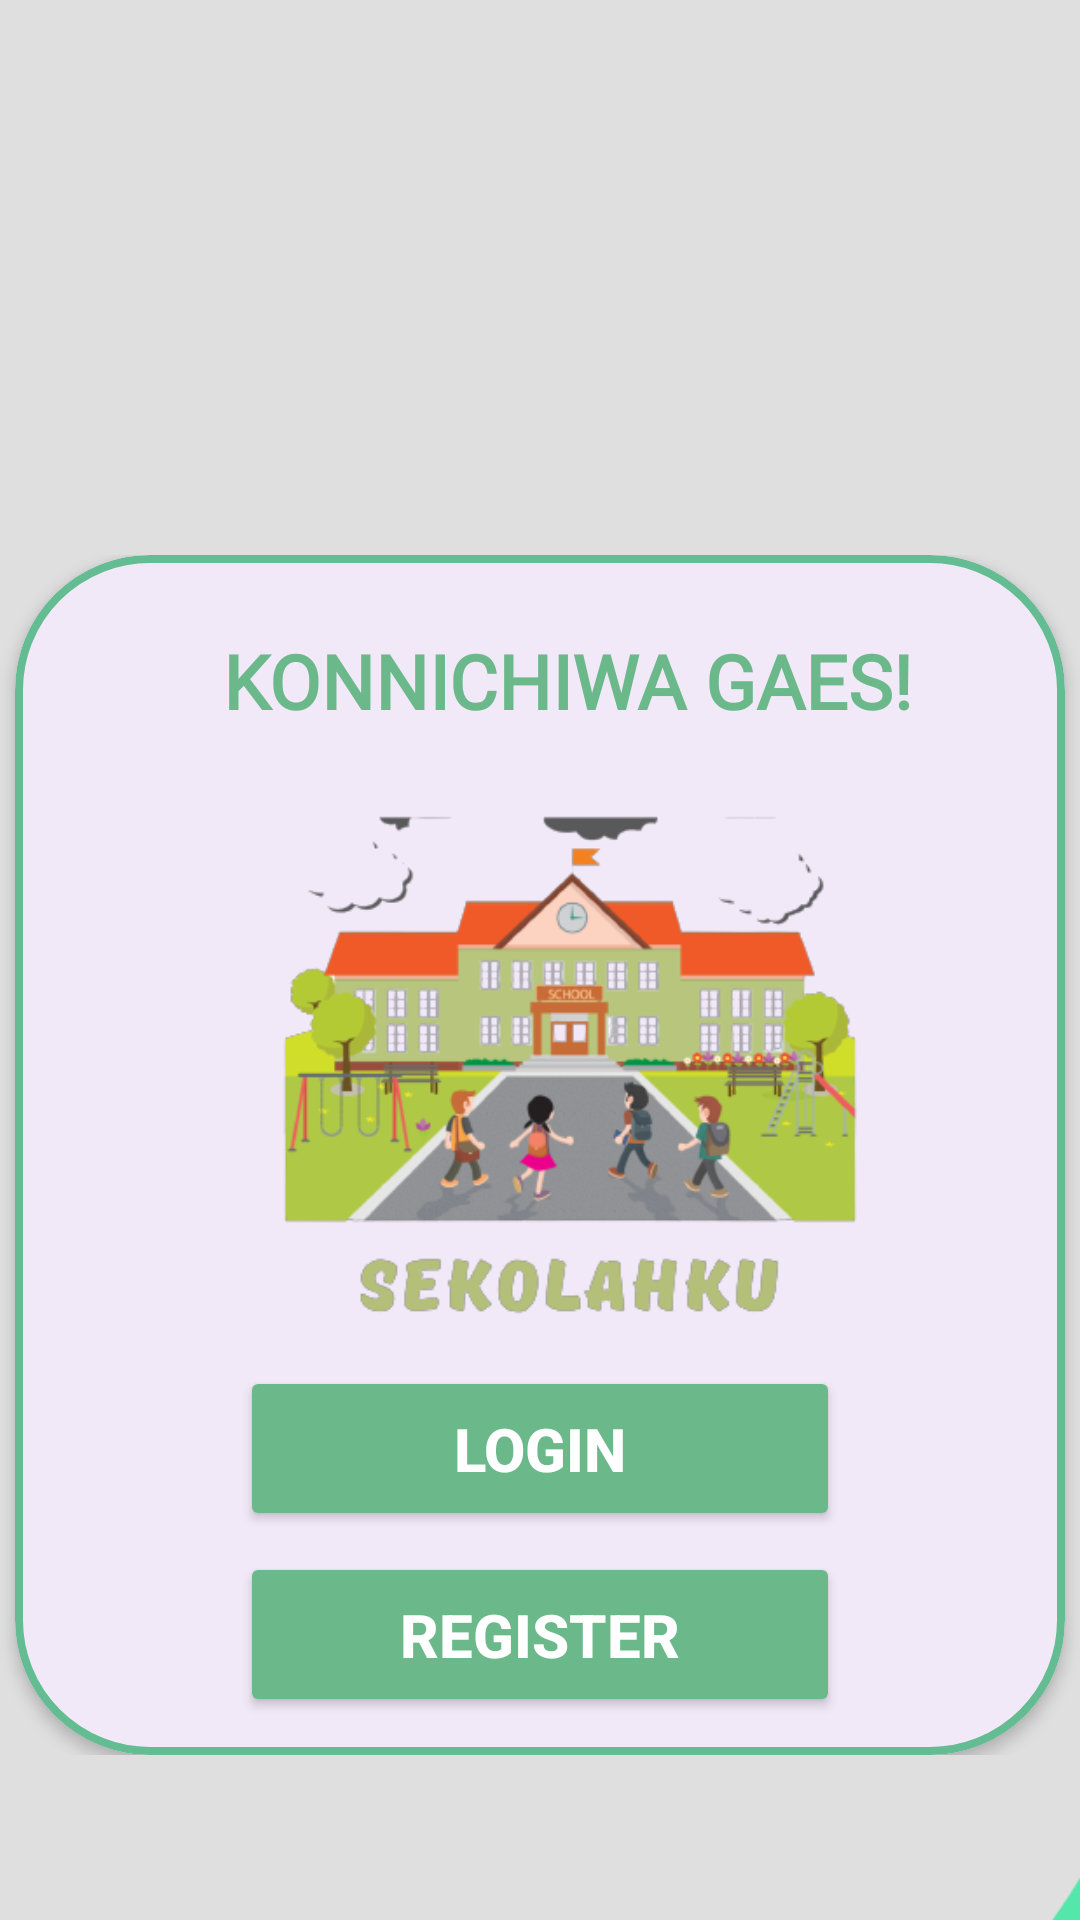

Write the Android layout XML for this screen, with the resource values it uses.
<!-- AndroidManifest.xml: application theme Theme.Project_SekolahKu -->
<!-- res/layout/activity_masuk.xml -->
<?xml version="1.0" encoding="utf-8"?>
<LinearLayout xmlns:android="http://schemas.android.com/apk/res/android"
    xmlns:app="http://schemas.android.com/apk/res-auto"
    xmlns:tools="http://schemas.android.com/tools"
    android:layout_width="match_parent"
    android:layout_height="match_parent"
    android:background="@color/gray"
    tools:context=".masuk_activity"
    android:orientation="vertical">

    <ImageView
        android:id="@+id/toolbarHeader"
        android:layout_width="match_parent"
        android:layout_height="150dp"
        android:background="@drawable/header"
        android:elevation="5dp" />

    <LinearLayout
        android:layout_width="match_parent"
        android:layout_height="400dp"
        android:layout_centerInParent="true"
        android:gravity="center"
        android:orientation="vertical"
        android:layout_marginTop="35dp"
        android:background="@color/gray"
        tools:layout_editor_absoluteX="0dp">

        <com.google.android.material.card.MaterialCardView
            android:layout_width="350dp"
            android:layout_height="400dp"
            android:background="@color/gray"
            app:cardElevation="3dp"
            app:cardCornerRadius="45dp"
            app:strokeColor="@color/blok"
            app:strokeWidth="2.5sp">

            <TextView
                android:layout_width="350dp"
                android:layout_height="40dp"
                android:layout_marginTop="25dp"
                android:fontFamily="@font/arbutus"
                android:text="KONNICHIWA GAES!"
                android:textColor="@color/colorPrimaryDark"
                android:layout_marginStart="9dp"
                android:textAlignment="center"
                android:textSize="25dp"
                android:textStyle="bold"
                />

            <ImageView
                android:layout_width="195dp"
                android:layout_height="180dp"
                android:layout_marginTop="80dp"
                android:layout_marginStart="89dp"
                android:src="@drawable/skull1" />

            <Button
                android:id="@+id/btn_firstlogin"
                android:layout_width="200dp"
                android:layout_height="55dp"
                android:layout_marginTop="98dp"
                android:layout_gravity="center"
                android:backgroundTint="@color/colorPrimaryDark"
                android:text="LOGIN"
                android:textSize="20dp"
                android:textStyle="bold"
                android:textColor="@color/white" />

            <Button
                android:id="@+id/btn_firstregister"
                android:layout_width="200dp"
                android:layout_height="55dp"
                android:layout_marginTop="160dp"
                android:layout_gravity="center"
                android:backgroundTint="@color/colorPrimaryDark"
                android:text="REGISTER"
                android:textSize="20dp"
                android:textStyle="bold"
                android:textColor="@color/white" />
        </com.google.android.material.card.MaterialCardView>

    </LinearLayout>

    <androidx.appcompat.widget.Toolbar
        android:id="@+id/toolbarHeaderdown"
        android:layout_width="wrap_content"
        android:layout_height="250dp"
        android:layout_marginTop="40dp"
        android:background="@drawable/headerbawah"
        android:elevation="5dp"
        android:fitsSystemWindows="true" />

</LinearLayout>
<!-- resources referenced by this layout -->
<resources>
  <color name="blok">#63BC92</color>
  <color name="colorPrimaryDark">#6BB98B</color>
  <color name="gray">#dfdfdf</color>
  <color name="white">#ffffff</color>
  <!-- drawable headerbawah: png bitmap (drawable, 21945 bytes) -->
  <!-- drawable skull1: png bitmap (drawable, 72945 bytes) -->
  <style name="Theme.Project_SekolahKu" parent="Base.Theme.Project_SekolahKu" />
  <style name="Base.Theme.Project_SekolahKu" parent="Theme.Material3.DayNight.NoActionBar">
          
          
      </style>
</resources>
